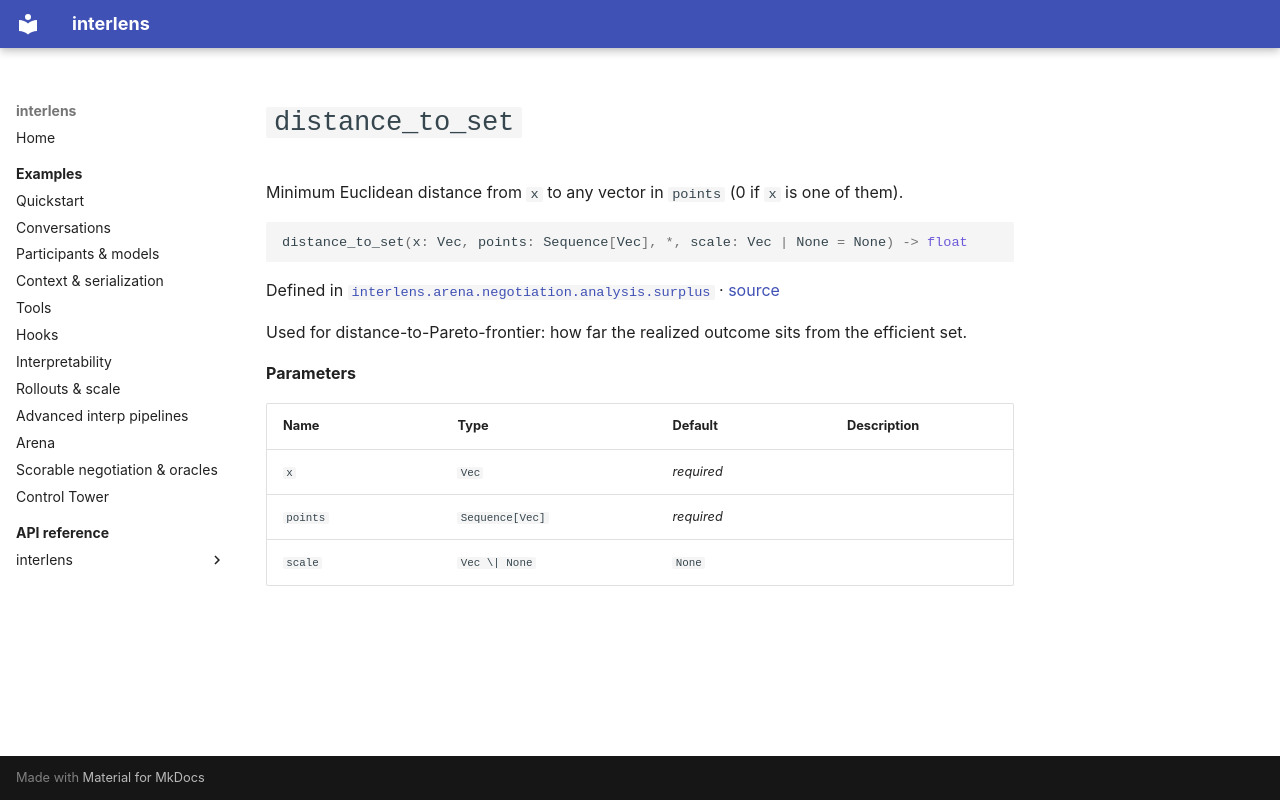

repository: Sid-MB/interlens · page: reference/interlens/arena/negotiation/analysis/surplus/distance_to_set/index.html · generator: mkdocs

# `distance_to_set`

Minimum Euclidean distance from `x` to any vector in `points` (0 if `x` is one of them).

```python
distance_to_set(x: Vec, points: Sequence[Vec], *, scale: Vec | None = None) -> float
```

Defined in [`interlens.arena.negotiation.analysis.surplus`](index.md) · [source](https://github.com/Sid-MB/interlens/blob/main/src/interlens/arena/negotiation/analysis/surplus.py#L96-L101)

Used for
distance-to-Pareto-frontier: how far the realized outcome sits from the efficient set.

**Parameters**

| Name | Type | Default | Description |
|---|---|---|---|
| `x` | `Vec` | *required* |  |
| `points` | `Sequence[Vec]` | *required* |  |
| `scale` | `Vec \| None` | `None` |  |
